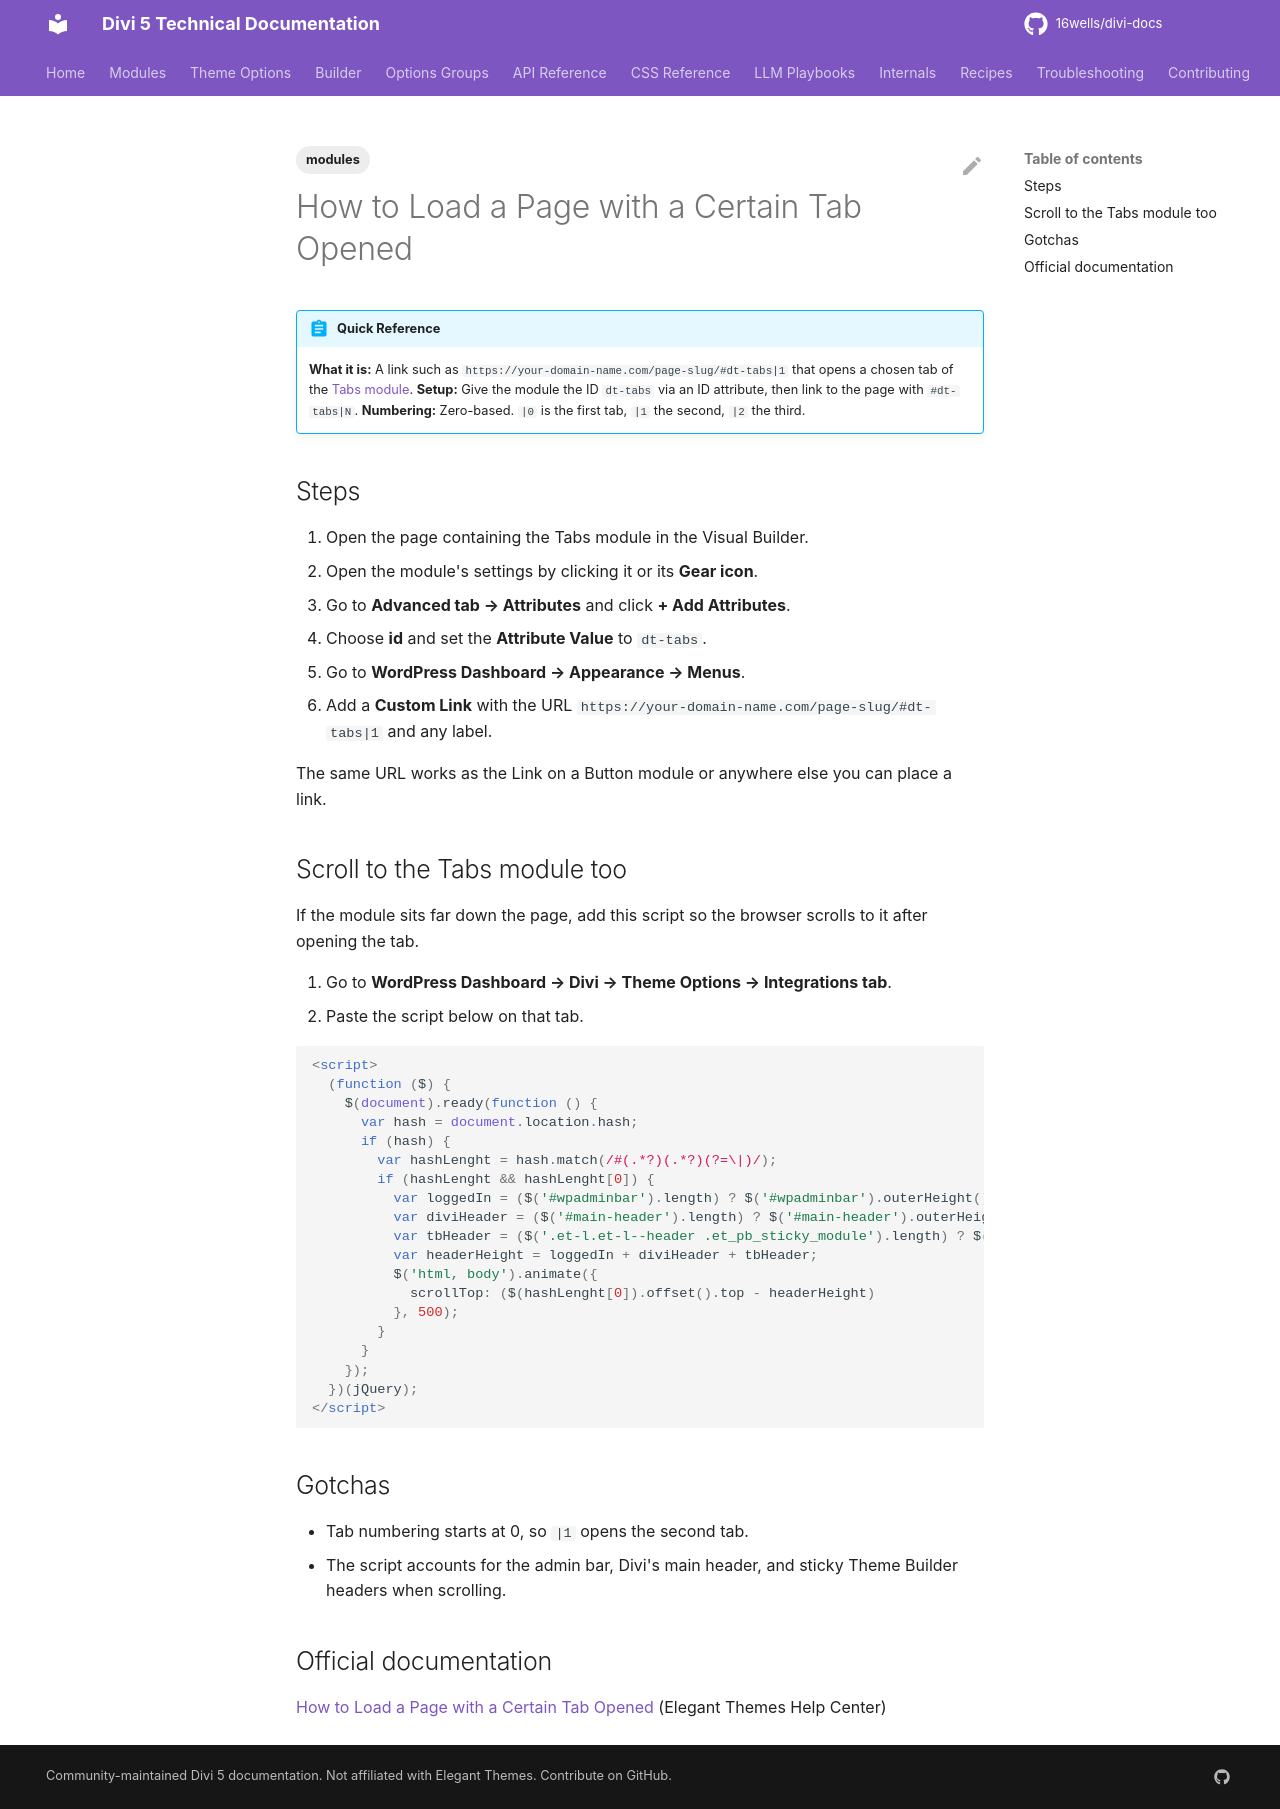

repository: 16wells/divi-docs · page: modules/how-to-load-a-page-with-a-certain-tab-opened/index.html · generator: mkdocs

---
title: "How to Load a Page with a Certain Tab Opened"
description: "Link visitors to a page with a specific Tabs module tab already open, using a dt-tabs ID attribute and a URL hash."
category: modules
tags: [modules]
related: []
divi_version: "5.x"
last_updated: 2026-11-04
source_url: "https://help.elegantthemes.com/en/articles/16958621"
---

# How to Load a Page with a Certain Tab Opened

!!! abstract "Quick Reference"
    **What it is:** A link such as `https://your-domain-name.com/page-slug/#dt-tabs|1` that opens a chosen tab of the [Tabs module](the-divi-tabs-module.md).
    **Setup:** Give the module the ID `dt-tabs` via an ID attribute, then link to the page with `#dt-tabs|N`.
    **Numbering:** Zero-based. `|0` is the first tab, `|1` the second, `|2` the third.

## Steps

1. Open the page containing the Tabs module in the Visual Builder.
2. Open the module's settings by clicking it or its **Gear icon**.
3. Go to **Advanced tab → Attributes** and click **+ Add Attributes**.
4. Choose **id** and set the **Attribute Value** to `dt-tabs`.
5. Go to **WordPress Dashboard → Appearance → Menus**.
6. Add a **Custom Link** with the URL `https://your-domain-name.com/page-slug/#dt-tabs|1` and any label.

The same URL works as the Link on a Button module or anywhere else you can place a link.

## Scroll to the Tabs module too

If the module sits far down the page, add this script so the browser scrolls to it after opening the tab.

1. Go to **WordPress Dashboard → Divi → Theme Options → Integrations tab**.
2. Paste the script below on that tab.

```html
<script>
  (function ($) {
    $(document).ready(function () {
      var hash = document.location.hash;
      if (hash) {
        var hashLenght = hash.match(/#(.*?)(.*?)(?=\|)/);
        if (hashLenght && hashLenght[0]) {
          var loggedIn = ($('#wpadminbar').length) ? $('#wpadminbar').outerHeight() : 0;
          var diviHeader = ($('#main-header').length) ? $('#main-header').outerHeight() : 0;
          var tbHeader = ($('.et-l.et-l--header .et_pb_sticky_module').length) ? $('.et-l.et-l--header .et_pb_sticky_module').outerHeight() : 0;
          var headerHeight = loggedIn + diviHeader + tbHeader;
          $('html, body').animate({
            scrollTop: ($(hashLenght[0]).offset().top - headerHeight)
          }, 500);
        }
      }
    });
  })(jQuery);
</script>
```

## Gotchas

- Tab numbering starts at 0, so `|1` opens the second tab.
- The script accounts for the admin bar, Divi's main header, and sticky Theme Builder headers when scrolling.

## Official documentation

[How to Load a Page with a Certain Tab Opened](https://help.elegantthemes.com/en/articles/16958621) (Elegant Themes Help Center)
